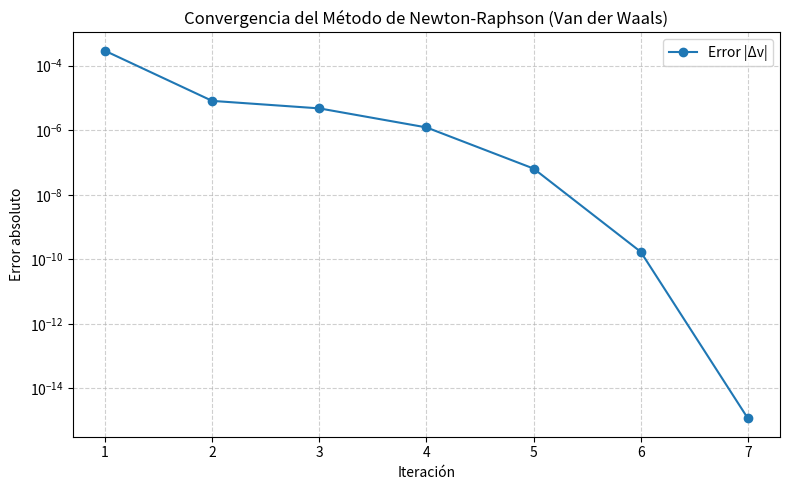

This chart was generated by the following Python code:
import numpy as np
import matplotlib.pyplot as plt
import time

# ---------- Constantes ----------
R = 8.314  # J/(mol·K)
a = 0.364  # Pa·m^6/mol^2
b = 4.27e-5  # m^3/mol
T = 200  # K
P = 5e6  # Pa

# ---------- Ecuación de Van der Waals ----------
# (P + a / v^2)(v - b) - R*T = 0

def f(v):
    return (P + a / v**2) * (v - b) - R * T

def df(v):
    # Derivada de la función respecto a v
    return (-2 * a * (v - b) / v**3) + (P + a / v**2)

# ---------- Método de Newton-Raphson ----------
def newton_vdw(f, df, x0, tol=1e-10, max_iter=50):
    x = x0
    errores = []
    start = time.perf_counter()
    
    for i in range(max_iter):
        fx = f(x)
        dfx = df(x)
        if dfx == 0:
            raise ZeroDivisionError("Derivada nula, método fallido.")
        dx = -fx / dfx
        x += dx
        errores.append(abs(dx))
        if abs(dx) < tol:
            break
    end = time.perf_counter()
    return x, errores, i+1, end - start

# ---------- Estimación inicial ----------
v_ideal = R * T / P  # Volumen molar ideal
v0 = v_ideal  # buen punto de partida

# ---------- Ejecutar método ----------
v_real, errores, iteraciones, tiempo = newton_vdw(f, df, v0)

# ---------- Resultados ----------
print("=== Cálculo del Volumen Molar Real (Van der Waals) ===")
print(f"Presión: {P/1e6} MPa")
print(f"Temperatura: {T} K")
print(f"Volumen molar ideal: {v_ideal:.6e} m³/mol")
print(f"Volumen molar real: {v_real:.6e} m³/mol")
print(f"Iteraciones: {iteraciones}")
print(f"Error final: {errores[-1]:.2e}")
print(f"Tiempo de ejecución: {tiempo:.6f} segundos")

# ---------- Gráfico de convergencia ----------
plt.figure(figsize=(8, 5))
plt.semilogy(range(1, len(errores)+1), errores, marker='o', label="Error |Δv|")
plt.xlabel("Iteración")
plt.ylabel("Error absoluto")
plt.title("Convergencia del Método de Newton-Raphson (Van der Waals)")
plt.grid(True, which='both', linestyle='--', alpha=0.6)
plt.legend()
plt.tight_layout()
plt.show()
